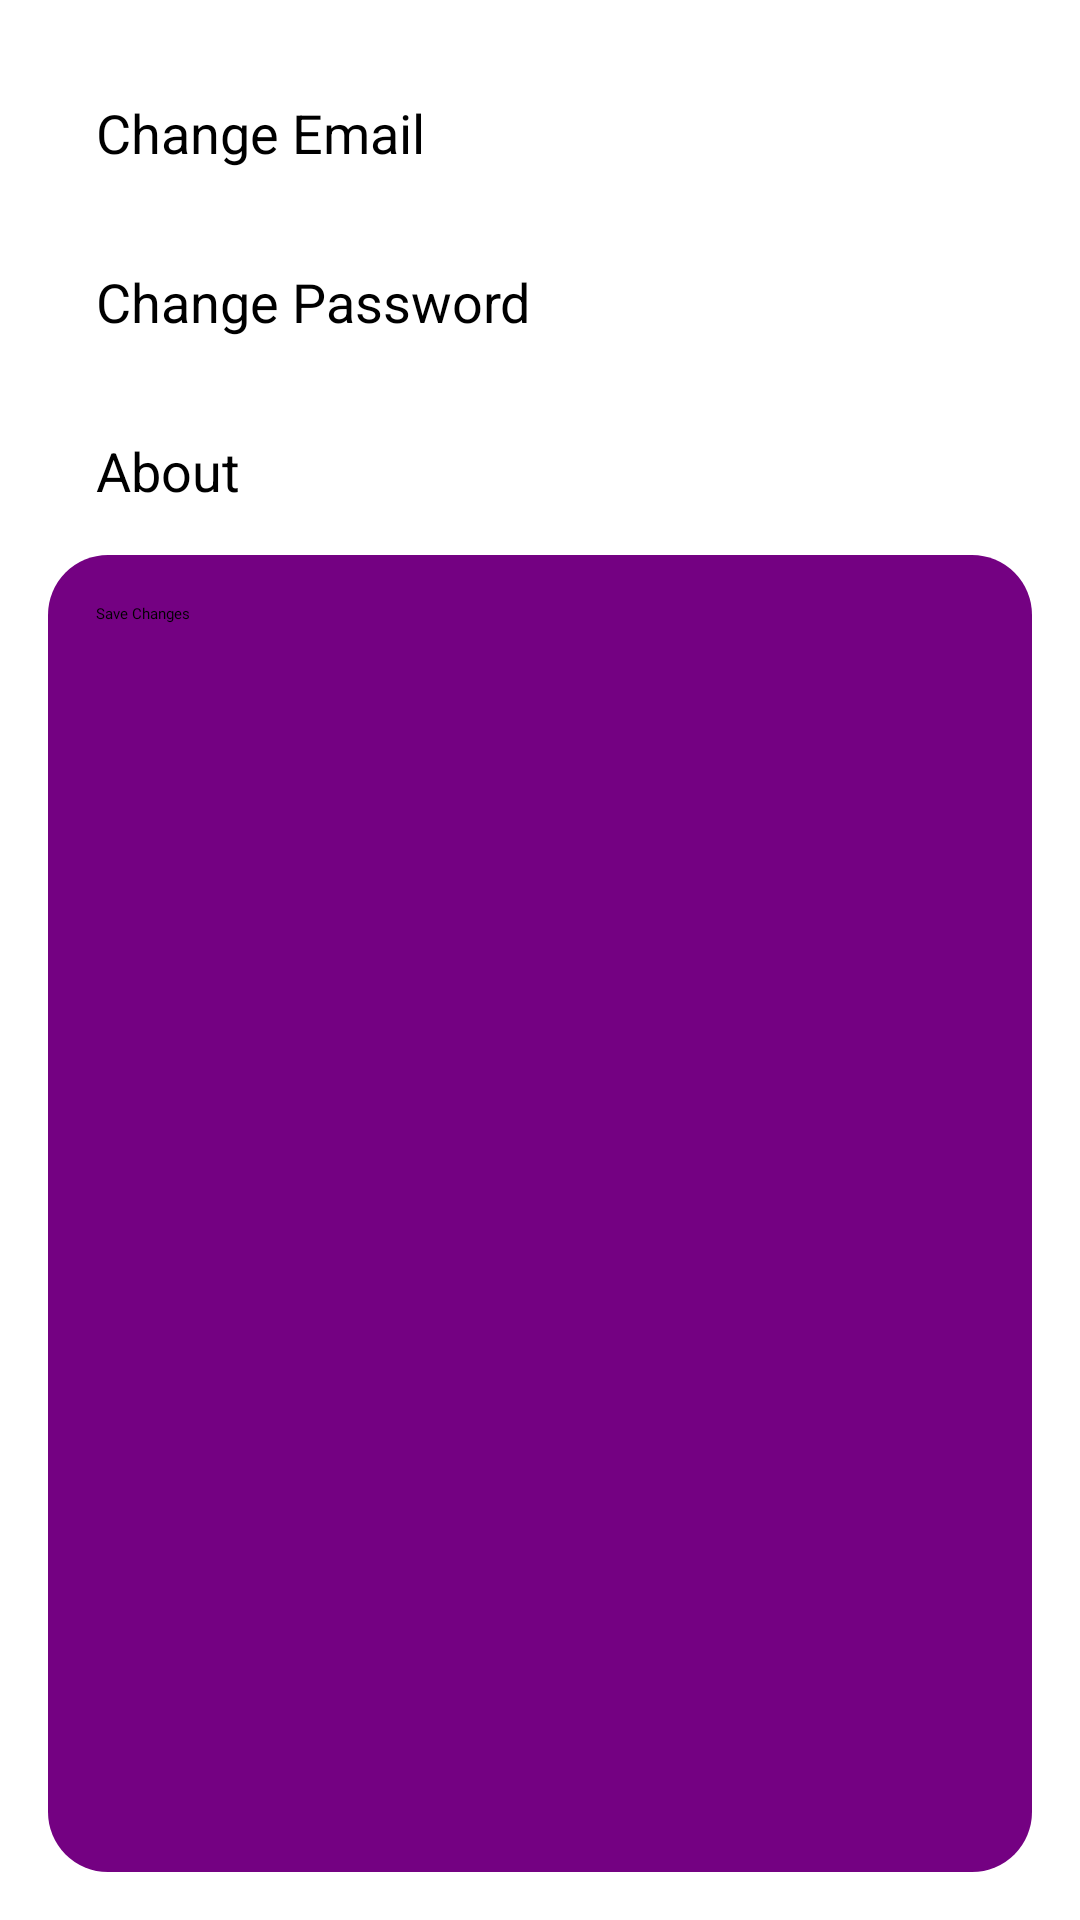

Write the Android layout XML for this screen, with the resource values it uses.
<!-- AndroidManifest.xml: application theme Theme.MyApplication -->
<!-- res/layout/activity_settings.xml -->
<?xml version="1.0" encoding="utf-8"?>
<LinearLayout xmlns:android="http://schemas.android.com/apk/res/android"
    android:layout_width="150dp"
    android:layout_height="300dp"
    android:orientation="vertical"
    android:background="@android:color/transparent"
    android:padding="16dp">

    <LinearLayout
        android:id="@+id/layout_change_email"
        android:layout_width="match_parent"
        android:layout_height="wrap_content"
        android:orientation="horizontal"
        android:padding="16dp">
        <TextView
            android:layout_width="wrap_content"
            android:layout_height="wrap_content"
            android:text="@string/change_email"
            android:textSize="18sp"/>
    </LinearLayout>

    <LinearLayout
        android:id="@+id/layout_change_password"
        android:layout_width="match_parent"
        android:layout_height="wrap_content"
        android:orientation="horizontal"
        android:padding="16dp">
        <TextView
            android:layout_width="wrap_content"
            android:layout_height="wrap_content"
            android:text="@string/change_password"
            android:textSize="18sp"/>
    </LinearLayout>

    <LinearLayout
        android:id="@+id/layout_about"
        android:layout_width="match_parent"
        android:layout_height="wrap_content"
        android:orientation="horizontal"
        android:padding="16dp">
        <TextView
            android:layout_width="wrap_content"
            android:layout_height="wrap_content"
            android:text="@string/about"
            android:textSize="18sp"/>
    </LinearLayout>

    <Button
        android:id="@+id/btnSave"
        android:layout_width="match_parent"
        android:layout_height="match_parent"
        android:layout_gravity="center"
        android:focusable="true"
        android:text="@string/save_changes"
        android:fontFamily="@font/raleway"
        android:clickable="true"
        android:background="@drawable/rounded_input"/>

</LinearLayout>
<!-- resources referenced by this layout -->
<resources>
  <!-- drawable rounded_input (drawable) -->
  <?xml version="1.0" encoding="utf-8"?>
  <shape xmlns:android="http://schemas.android.com/apk/res/android" android:shape="rectangle">
      <solid android:color="@color/PsychedelicPurple"/>
      <corners android:radius="20dp"/> 
      <padding android:left="16dp" android:top="16dp" android:right="16dp" android:bottom="16dp"/>
  </shape>
  <string name="about">About</string>
  <string name="change_email">Change Email</string>
  <string name="change_password">Change Password</string>
  <string name="save_changes">Save Changes</string>
  <color name="PsychedelicPurple">#740182</color>
</resources>
